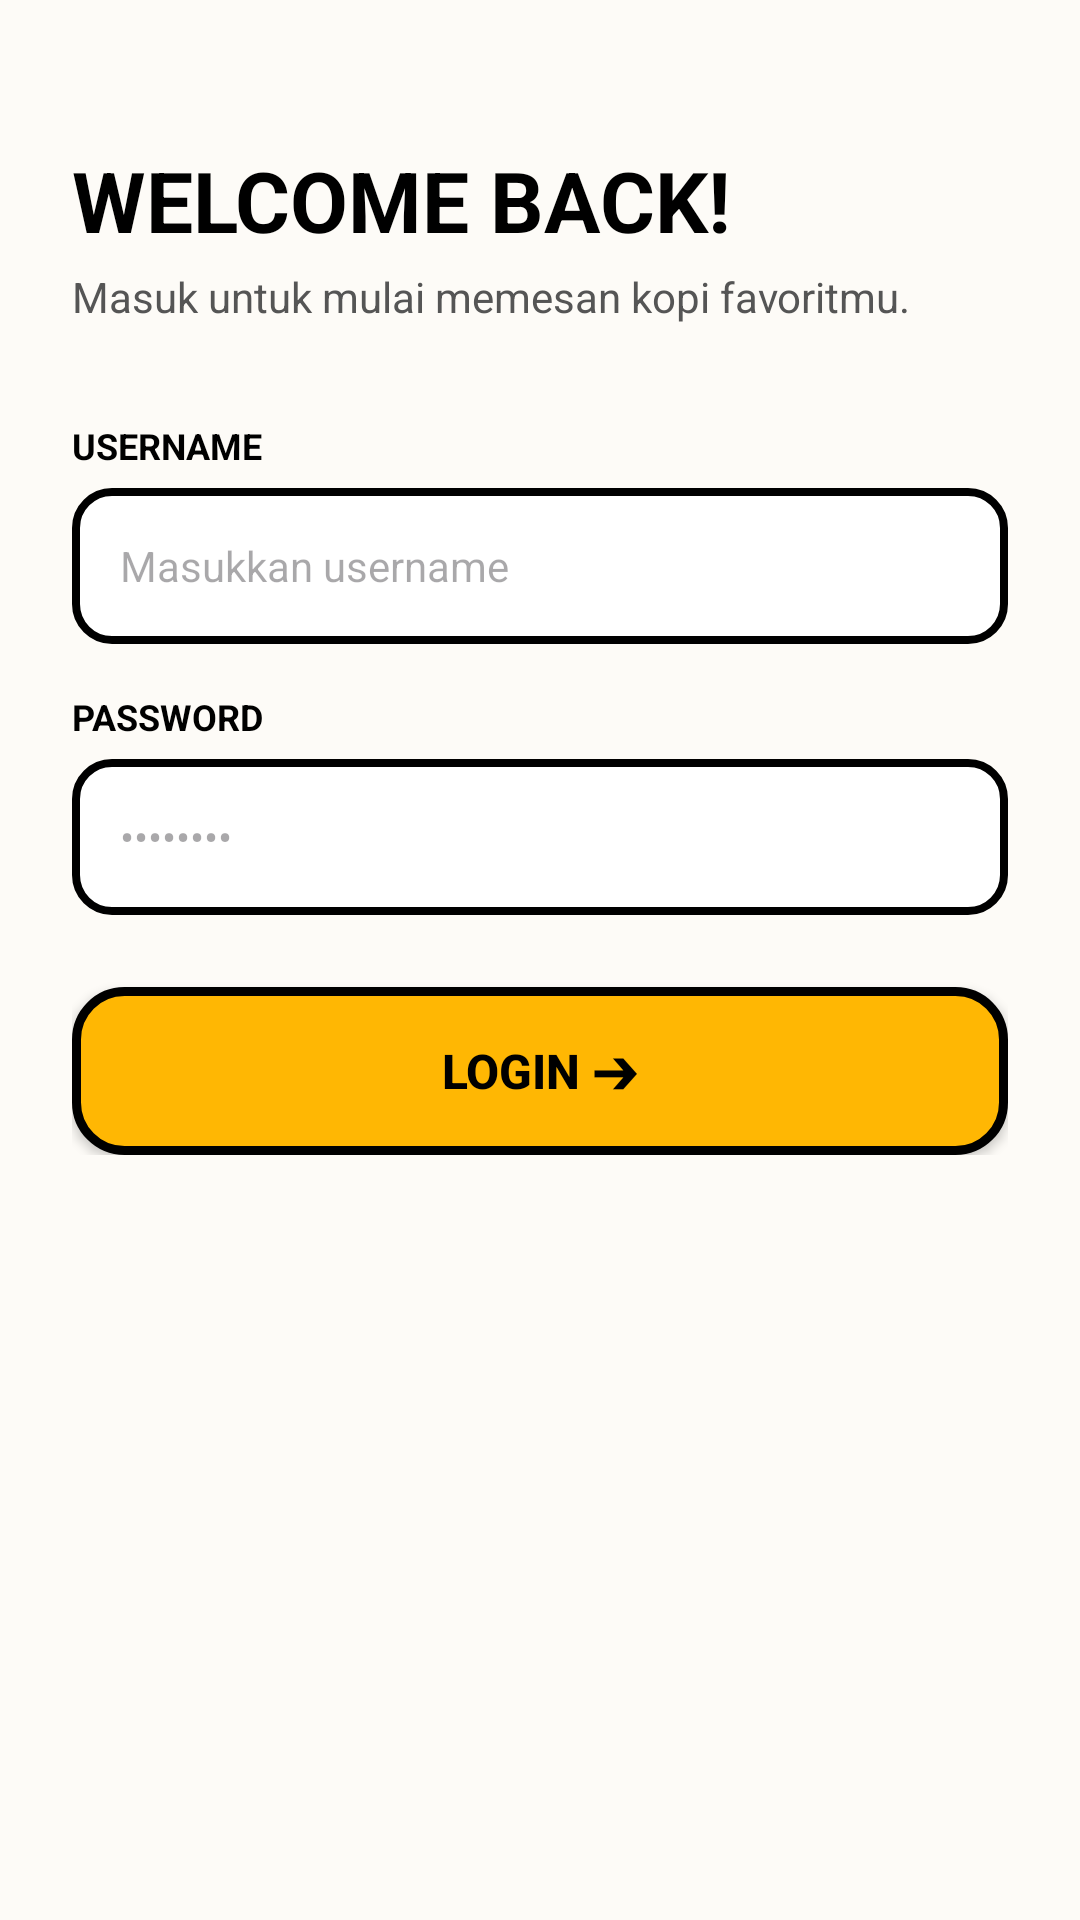

The Android layout XML behind this screen, and the referenced resources:
<!-- AndroidManifest.xml: application theme Theme.Kopi_dan_nyemil -->
<!-- res/layout/activity_login.xml -->
<?xml version="1.0" encoding="utf-8"?>
<ScrollView xmlns:android="http://schemas.android.com/apk/res/android"
    android:layout_width="match_parent"
    android:layout_height="match_parent"
    android:background="#FDFBF7"
    android:fillViewport="true">

    <LinearLayout
        android:layout_width="match_parent"
        android:layout_height="wrap_content"
        android:orientation="vertical"
        android:padding="24dp">

        
        <TextView
            android:layout_width="wrap_content"
            android:layout_height="wrap_content"
            android:layout_marginTop="24dp"
            android:text="WELCOME BACK!"
            android:textColor="#000000"
            android:textSize="28sp"
            android:textStyle="bold" />

        <TextView
            android:layout_width="wrap_content"
            android:layout_height="wrap_content"
            android:layout_marginTop="4dp"
            android:text="Masuk untuk mulai memesan kopi favoritmu."
            android:textColor="#555555"
            android:textSize="14sp" />

        
        <LinearLayout
            android:layout_width="match_parent"
            android:layout_height="wrap_content"
            android:layout_marginTop="32dp"
            android:orientation="vertical">

            
            <TextView
                android:layout_width="wrap_content"
                android:layout_height="wrap_content"
                android:text="USERNAME"
                android:textColor="#000000"
                android:textSize="12sp"
                android:textStyle="bold" />

            <EditText
                android:id="@+id/etLoginUsername"
                android:layout_width="match_parent"
                android:layout_height="52dp"
                android:layout_marginTop="6dp"
                android:layout_marginBottom="16dp"
                android:background="@drawable/bg_neo_input"
                android:hint="Masukkan username"
                android:inputType="text"
                android:paddingHorizontal="16dp"
                android:textColor="#000000"
                android:textSize="14sp" />

            
            <TextView
                android:layout_width="wrap_content"
                android:layout_height="wrap_content"
                android:text="PASSWORD"
                android:textColor="#000000"
                android:textSize="12sp"
                android:textStyle="bold" />

            <EditText
                android:id="@+id/etLoginPassword"
                android:layout_width="match_parent"
                android:layout_height="52dp"
                android:layout_marginTop="6dp"
                android:layout_marginBottom="24dp"
                android:background="@drawable/bg_neo_input"
                android:hint="••••••••"
                android:inputType="textPassword"
                android:paddingHorizontal="16dp"
                android:textColor="#000000"
                android:textSize="14sp" />

            
            <androidx.appcompat.widget.AppCompatButton
                android:id="@+id/btnLoginSubmit"
                android:layout_width="match_parent"
                android:layout_height="56dp"
                android:background="@drawable/bg_neo_button"
                android:text="LOGIN ➔"
                android:textColor="#000000"
                android:textSize="16sp"
                android:textStyle="bold" />

        </LinearLayout>

    </LinearLayout>
</ScrollView>
<!-- resources referenced by this layout -->
<resources>
  <!-- drawable bg_neo_button (drawable) -->
  <?xml version="1.0" encoding="utf-8"?>
  <shape xmlns:android="http://schemas.android.com/apk/res/android"
      android:shape="rectangle">
      <solid android:color="#FFB703" /> 
      <stroke
          android:width="3dp"
          android:color="#000000" /> 
      <corners android:radius="16dp" />
  </shape>
  <!-- drawable bg_neo_input (drawable) -->
  <?xml version="1.0" encoding="utf-8"?>
  <shape xmlns:android="http://schemas.android.com/apk/res/android"
      android:shape="rectangle">
      <solid android:color="#FFFFFF" />
      <stroke
          android:width="2.5dp"
          android:color="#000000" /> 
      <corners android:radius="12dp" />
  </shape>
  <style name="Theme.Kopi_dan_nyemil" parent="Base.Theme.Kopi_dan_nyemil" />
  <style name="Base.Theme.Kopi_dan_nyemil" parent="Theme.Material3.DayNight.NoActionBar">
          
          
      </style>
</resources>
